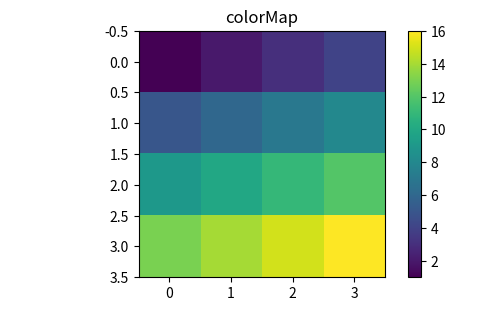

Recreate this plot in Python.
import numpy as np
import matplotlib.pyplot as plt

H = np.array([[1, 2, 3, 4],
              [5, 6, 7, 8],
              [9, 10, 11, 12],
              [13, 14, 15, 16]])  # added some commas and array creation code

fig = plt.figure(figsize=(6, 3.2))

ax = fig.add_subplot(111)
ax.set_title('colorMap')
plt.imshow(H)
ax.set_aspect('equal')

cax = fig.add_axes([0.12, 0.1, 0.78, 0.8])
cax.get_xaxis().set_visible(False)
cax.get_yaxis().set_visible(False)
cax.patch.set_alpha(0)
cax.set_frame_on(False)
plt.colorbar(orientation='vertical')
plt.show()
